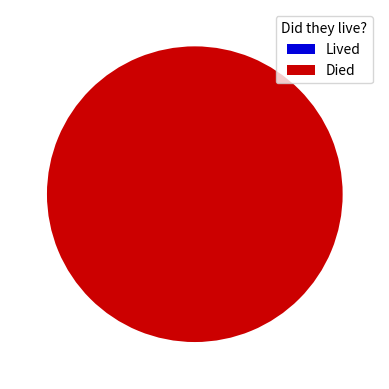

Write Python code to recreate this figure.
import matplotlib.pyplot as plt
import numpy as np

vals = np.array([0, 100])
labels = ['Lived', 'Died']
colors = ['#00d', '#c00']
plt.pie(vals, colors=colors)
plt.legend(labels, title="Did they live?")
plt.show()